4-way image classification set "seed42" from GitHub (milalestari/TUGAS-AKHIR); label vocabulary: berkabut, cerah, hujan, mendung.

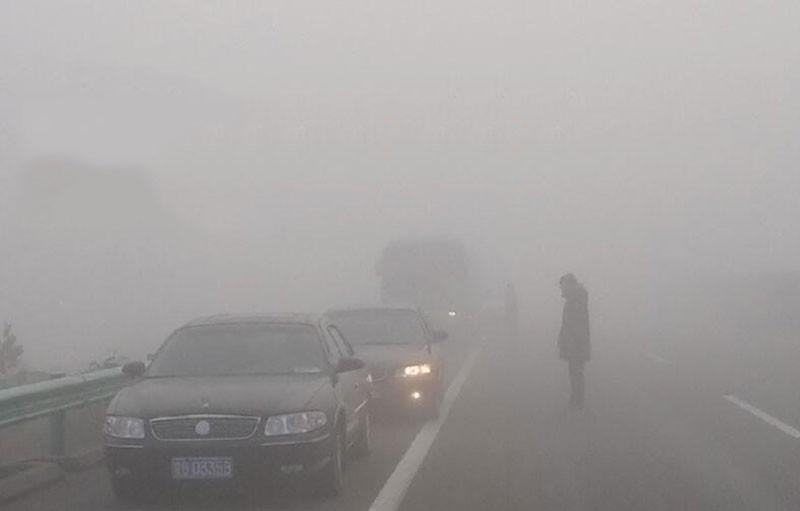
Label: berkabut

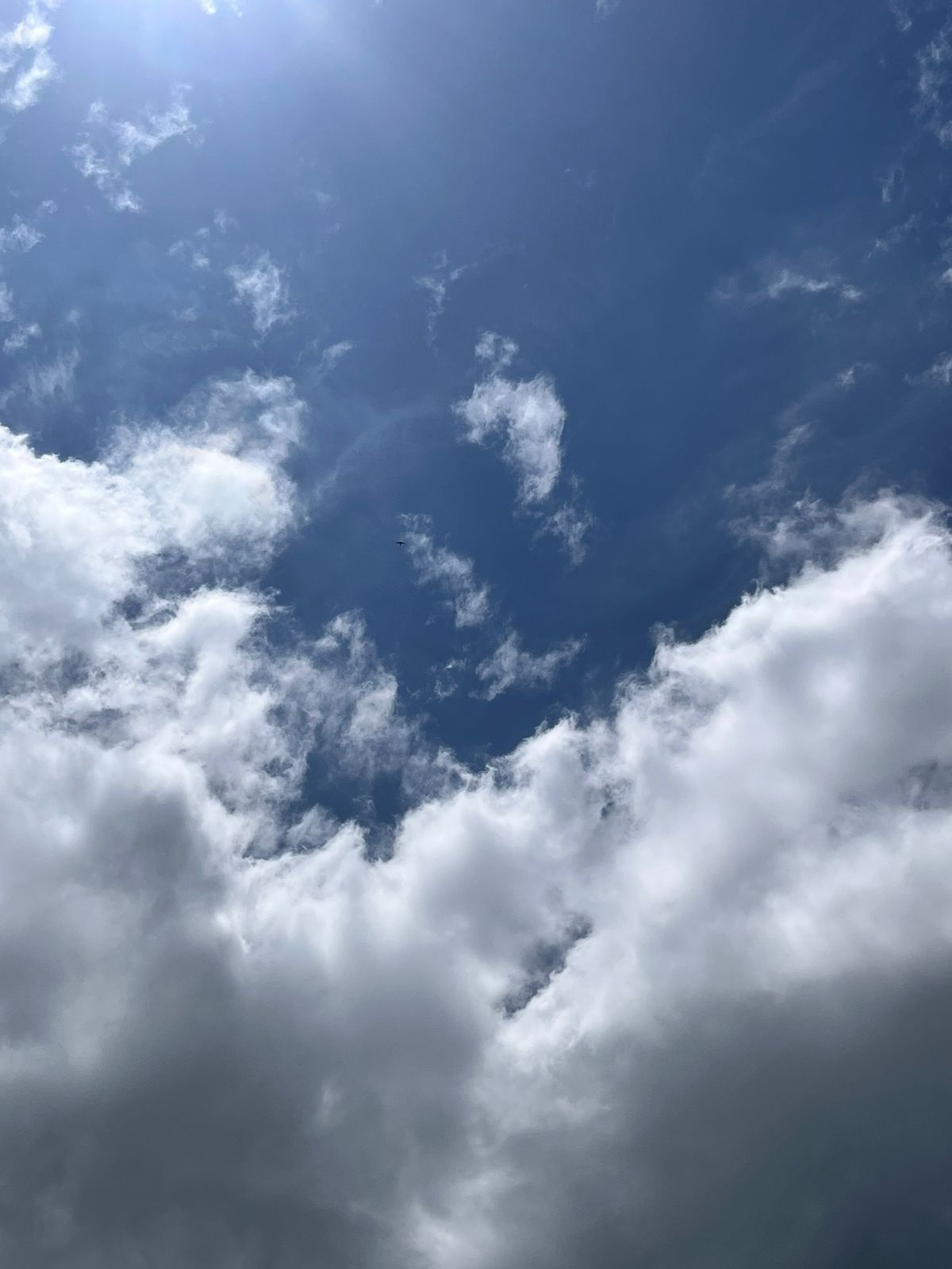
Label: cerah

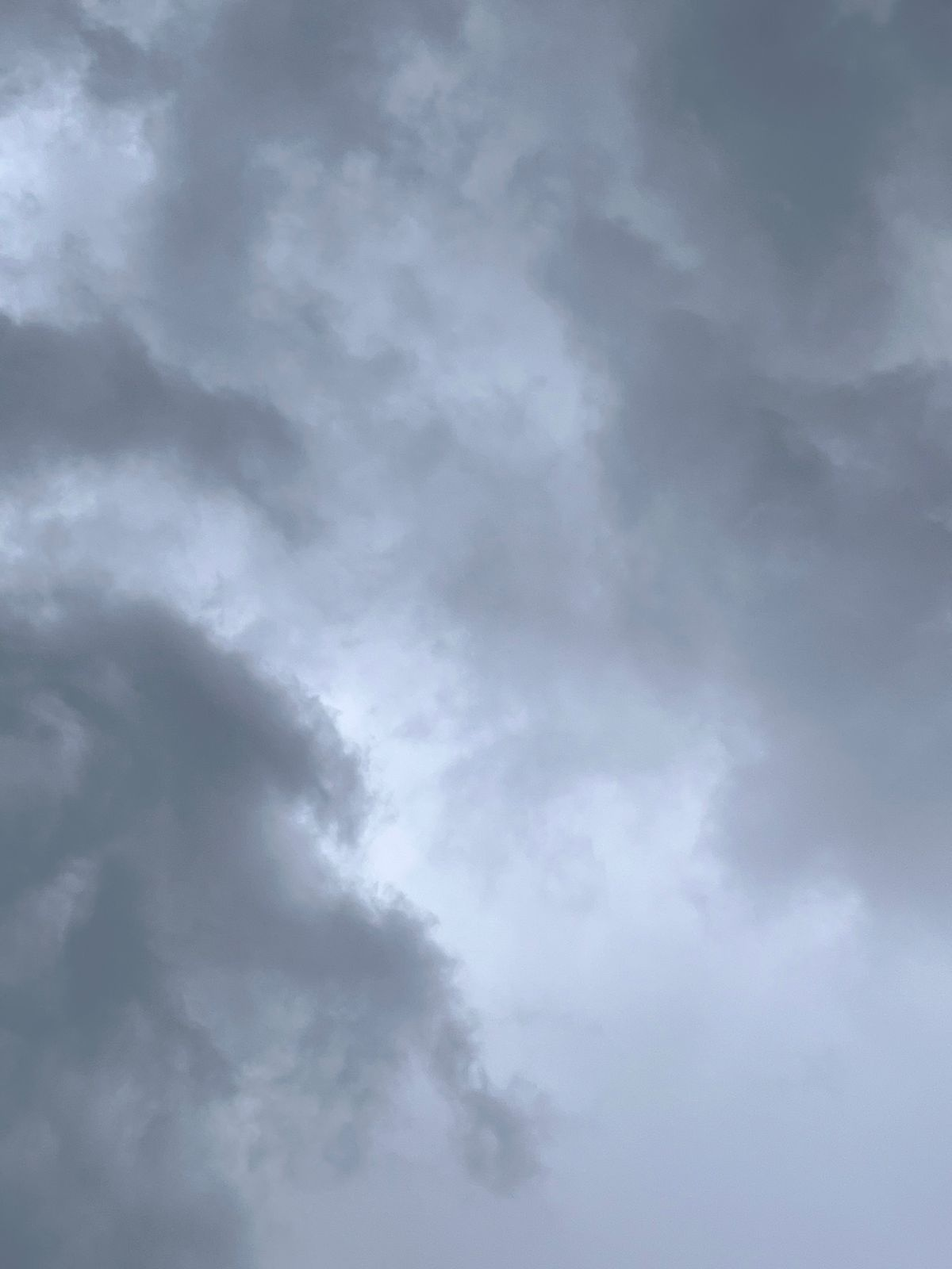
Label: hujan

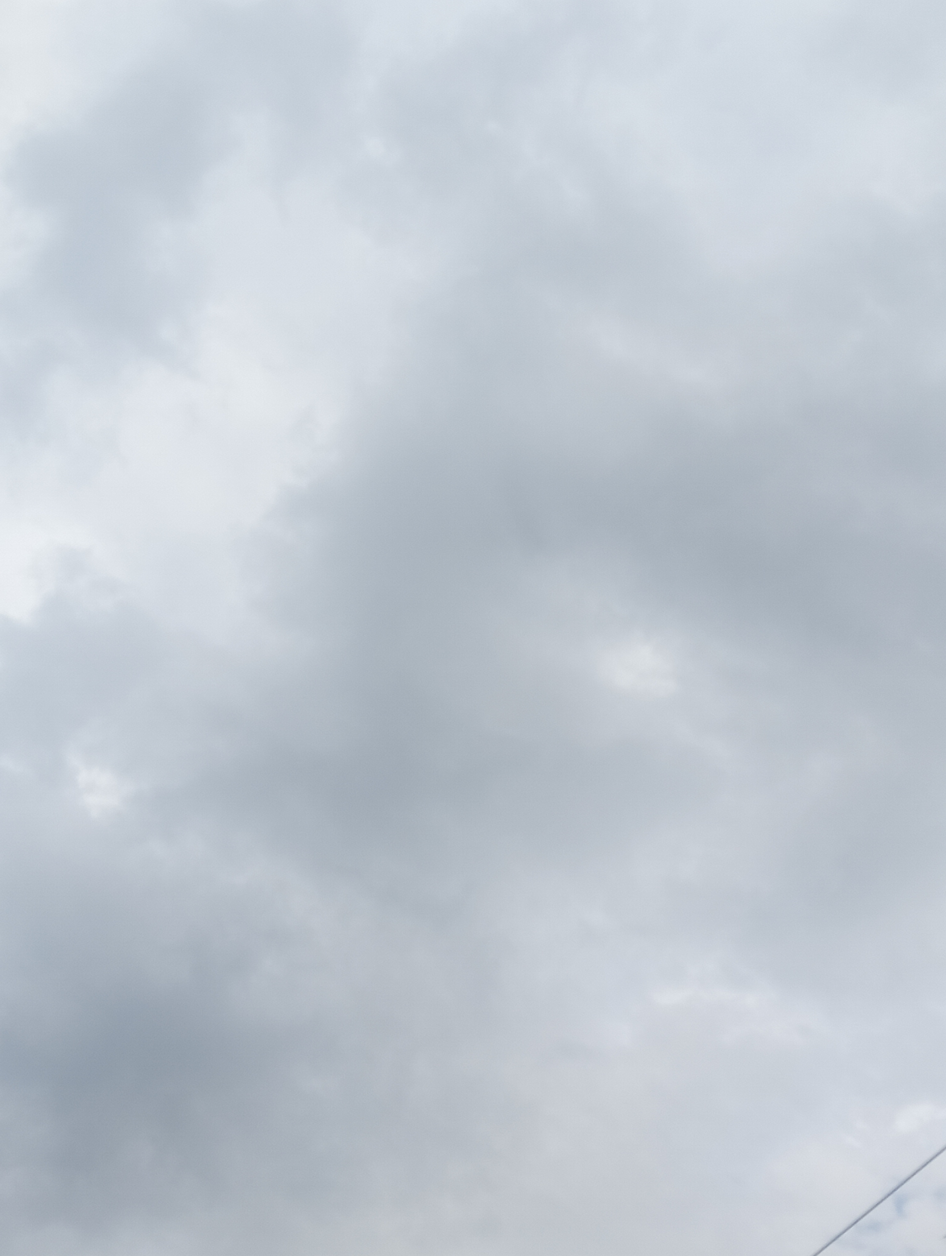
Label: mendung

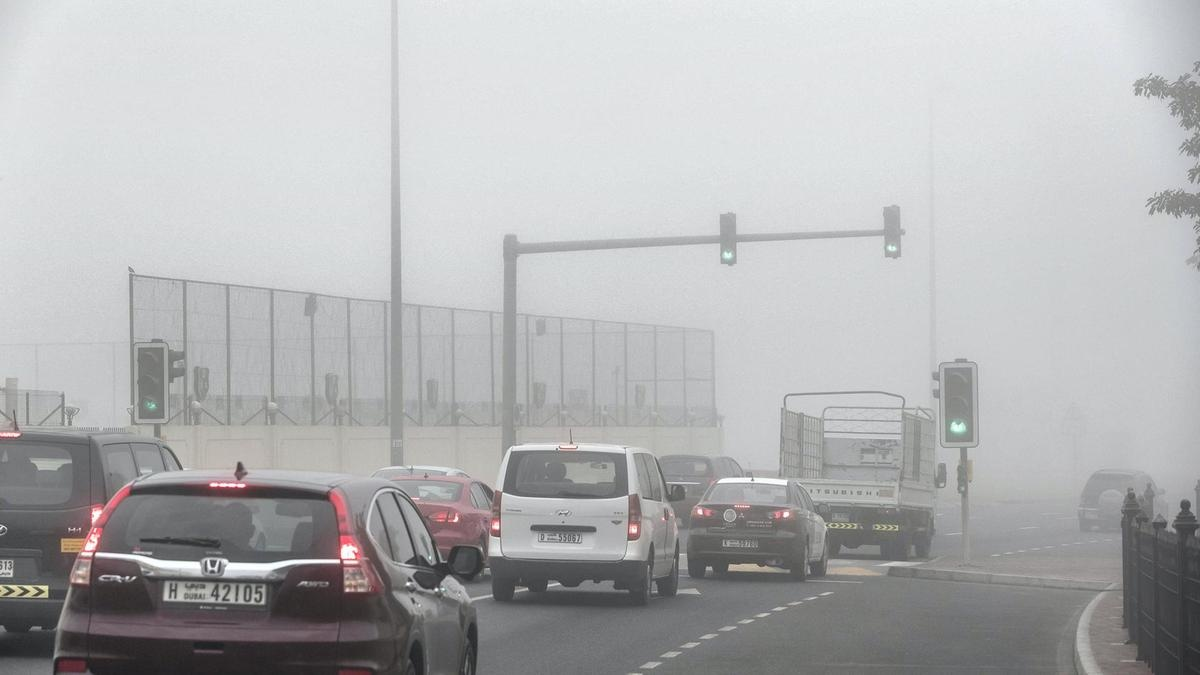
Label: berkabut

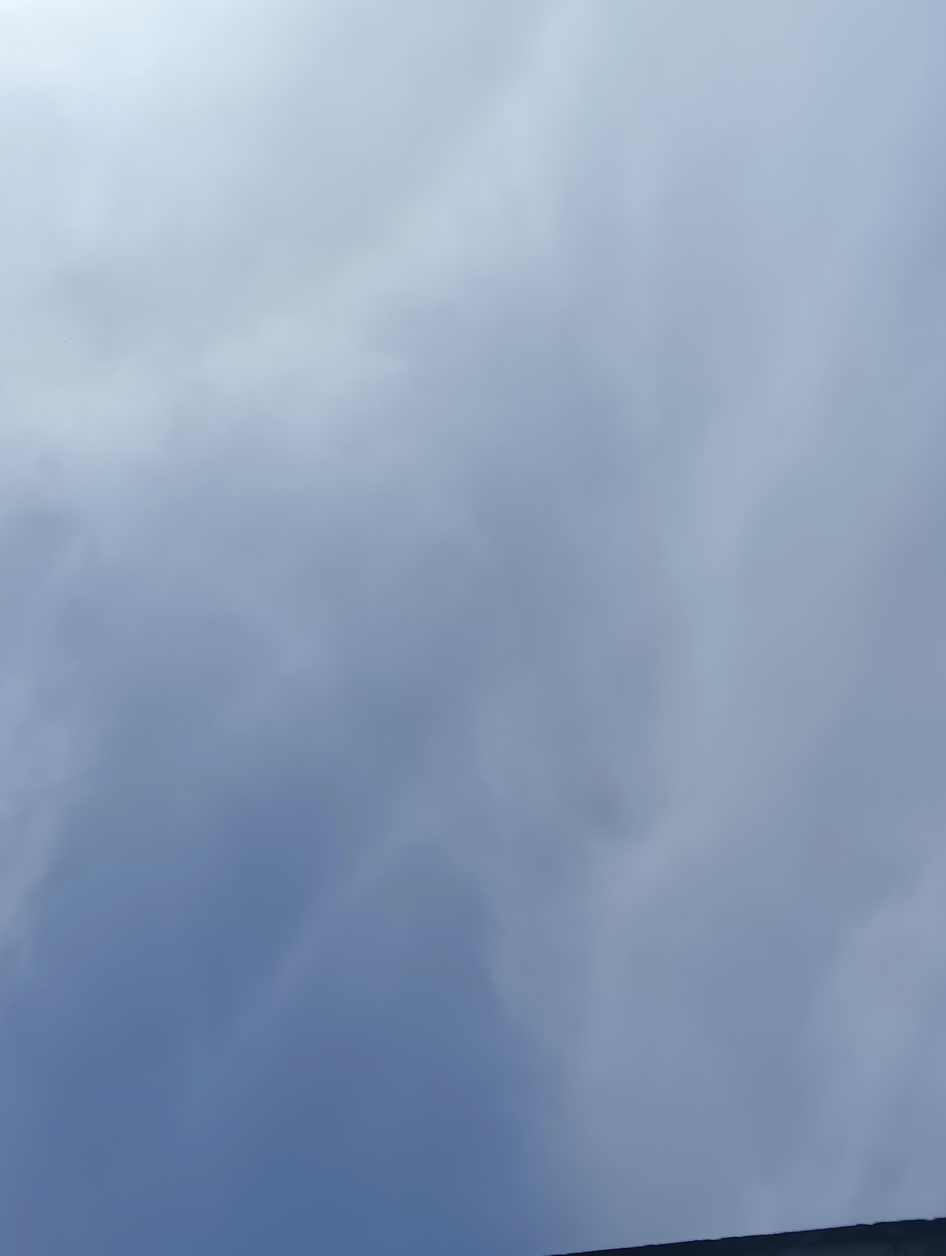
Label: cerah
